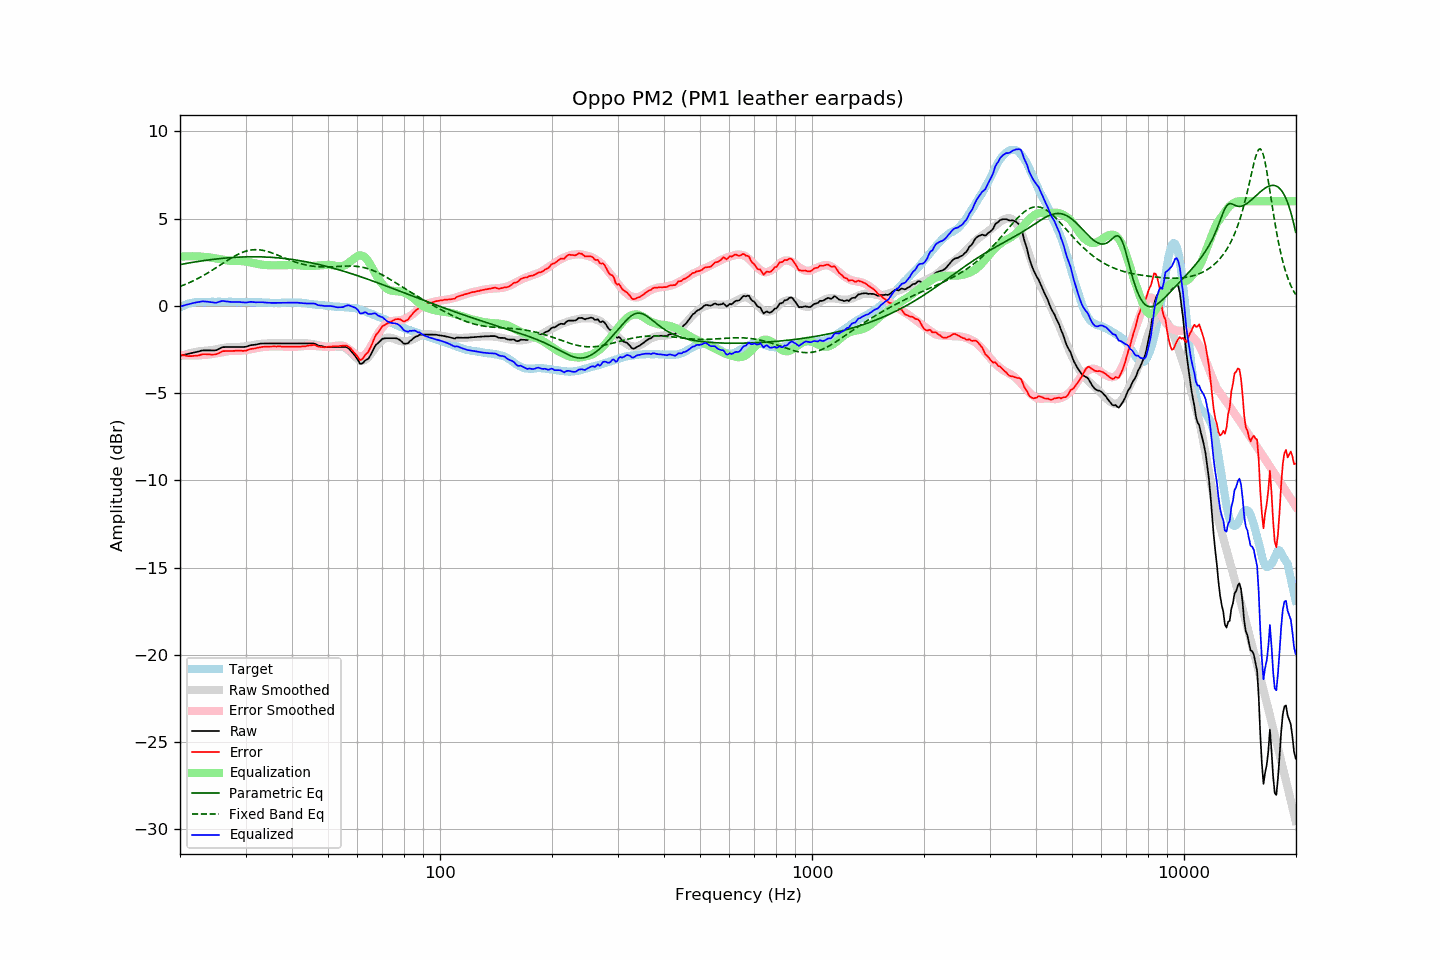

Data behind this chart, as committed beside it:
frequency, raw, error, smoothed, error_smoothed, equalization, parametric_eq, fixed_band_eq, equalized_raw, equalized_smoothed, target
20.00, -2.86, -2.77, -2.88, -2.82, 2.82, 2.37, 1.11, -0.04, -0.06, -0.09
20.20, -2.84, -2.80, -2.85, -2.83, 2.83, 2.38, 1.15, -0.02, -0.02, -0.04
20.40, -2.82, -2.83, -2.82, -2.83, 2.83, 2.40, 1.18, 0.01, 0.01, 0.01
20.61, -2.79, -2.83, -2.79, -2.84, 2.84, 2.42, 1.22, 0.04, 0.04, 0.04
20.81, -2.77, -2.86, -2.77, -2.84, 2.84, 2.43, 1.26, 0.07, 0.07, 0.09
21.02, -2.75, -2.88, -2.74, -2.84, 2.84, 2.45, 1.30, 0.09, 0.10, 0.13
21.23, -2.73, -2.88, -2.72, -2.84, 2.84, 2.47, 1.34, 0.11, 0.13, 0.15
21.44, -2.71, -2.88, -2.70, -2.84, 2.84, 2.48, 1.38, 0.13, 0.15, 0.17
21.66, -2.68, -2.87, -2.67, -2.84, 2.84, 2.50, 1.43, 0.16, 0.17, 0.19
21.87, -2.66, -2.86, -2.66, -2.84, 2.84, 2.51, 1.47, 0.18, 0.19, 0.20
22.09, -2.64, -2.86, -2.64, -2.84, 2.84, 2.53, 1.52, 0.20, 0.20, 0.22
22.31, -2.62, -2.85, -2.62, -2.84, 2.84, 2.54, 1.56, 0.21, 0.22, 0.23
22.54, -2.60, -2.83, -2.61, -2.83, 2.83, 2.56, 1.61, 0.22, 0.22, 0.23
22.76, -2.57, -2.80, -2.60, -2.82, 2.82, 2.57, 1.66, 0.25, 0.23, 0.23
22.99, -2.55, -2.77, -2.59, -2.82, 2.82, 2.58, 1.71, 0.26, 0.23, 0.22
23.22, -2.55, -2.77, -2.58, -2.81, 2.81, 2.60, 1.76, 0.26, 0.23, 0.21
23.45, -2.55, -2.77, -2.57, -2.80, 2.80, 2.61, 1.82, 0.25, 0.23, 0.21
23.69, -2.55, -2.78, -2.56, -2.79, 2.79, 2.62, 1.87, 0.24, 0.23, 0.22
23.92, -2.55, -2.78, -2.55, -2.78, 2.78, 2.64, 1.93, 0.23, 0.23, 0.22
24.16, -2.55, -2.79, -2.54, -2.77, 2.77, 2.65, 1.98, 0.22, 0.23, 0.23
24.40, -2.55, -2.80, -2.53, -2.76, 2.76, 2.66, 2.04, 0.20, 0.23, 0.24
24.65, -2.55, -2.79, -2.51, -2.74, 2.74, 2.67, 2.10, 0.19, 0.23, 0.23
24.89, -2.55, -2.79, -2.50, -2.73, 2.73, 2.68, 2.16, 0.18, 0.23, 0.23
25.14, -2.52, -2.75, -2.48, -2.71, 2.71, 2.69, 2.22, 0.19, 0.23, 0.23
25.39, -2.47, -2.71, -2.46, -2.70, 2.70, 2.70, 2.28, 0.23, 0.24, 0.24
25.65, -2.43, -2.67, -2.45, -2.68, 2.68, 2.71, 2.34, 0.25, 0.24, 0.24
25.91, -2.38, -2.61, -2.43, -2.66, 2.66, 2.72, 2.40, 0.28, 0.24, 0.23
26.16, -2.36, -2.59, -2.41, -2.64, 2.64, 2.73, 2.46, 0.28, 0.24, 0.23
26.43, -2.36, -2.59, -2.39, -2.63, 2.63, 2.74, 2.52, 0.26, 0.23, 0.23
26.69, -2.35, -2.58, -2.38, -2.61, 2.61, 2.75, 2.58, 0.25, 0.23, 0.23
26.96, -2.35, -2.59, -2.36, -2.59, 2.59, 2.76, 2.64, 0.24, 0.23, 0.24
27.23, -2.35, -2.59, -2.36, -2.58, 2.58, 2.76, 2.69, 0.23, 0.23, 0.24
27.50, -2.35, -2.59, -2.35, -2.58, 2.58, 2.77, 2.75, 0.22, 0.23, 0.24
27.77, -2.35, -2.58, -2.35, -2.58, 2.58, 2.78, 2.80, 0.22, 0.23, 0.23
28.05, -2.35, -2.58, -2.35, -2.58, 2.58, 2.78, 2.86, 0.22, 0.23, 0.22
28.33, -2.35, -2.57, -2.35, -2.58, 2.58, 2.79, 2.91, 0.22, 0.22, 0.21
28.62, -2.35, -2.57, -2.35, -2.57, 2.57, 2.79, 2.95, 0.22, 0.22, 0.21
28.90, -2.35, -2.58, -2.35, -2.57, 2.57, 2.80, 3.00, 0.22, 0.22, 0.22
29.19, -2.35, -2.56, -2.35, -2.57, 2.57, 2.80, 3.04, 0.21, 0.22, 0.21
29.48, -2.35, -2.58, -2.34, -2.56, 2.56, 2.80, 3.07, 0.20, 0.22, 0.23
29.78, -2.35, -2.57, -2.33, -2.55, 2.55, 2.81, 3.11, 0.19, 0.22, 0.22
30.08, -2.34, -2.57, -2.32, -2.54, 2.54, 2.81, 3.14, 0.19, 0.22, 0.23
30.38, -2.31, -2.53, -2.30, -2.52, 2.52, 2.81, 3.16, 0.21, 0.22, 0.22
30.68, -2.28, -2.50, -2.29, -2.50, 2.50, 2.81, 3.18, 0.22, 0.22, 0.22
30.99, -2.25, -2.47, -2.27, -2.49, 2.49, 2.82, 3.20, 0.23, 0.22, 0.21
31.30, -2.24, -2.46, -2.25, -2.47, 2.47, 2.82, 3.21, 0.22, 0.21, 0.21
31.61, -2.23, -2.45, -2.24, -2.45, 2.45, 2.82, 3.22, 0.22, 0.21, 0.21
31.93, -2.22, -2.44, -2.22, -2.43, 2.43, 2.82, 3.22, 0.21, 0.21, 0.21
32.24, -2.20, -2.40, -2.20, -2.41, 2.41, 2.81, 3.22, 0.21, 0.21, 0.20
32.57, -2.18, -2.39, -2.19, -2.39, 2.39, 2.81, 3.22, 0.21, 0.20, 0.21
32.89, -2.16, -2.37, -2.18, -2.38, 2.38, 2.81, 3.21, 0.21, 0.20, 0.21
33.22, -2.15, -2.35, -2.17, -2.36, 2.36, 2.81, 3.19, 0.21, 0.20, 0.20
33.55, -2.15, -2.35, -2.16, -2.35, 2.35, 2.81, 3.18, 0.20, 0.19, 0.19
33.89, -2.15, -2.34, -2.16, -2.35, 2.35, 2.80, 3.15, 0.19, 0.19, 0.18
34.23, -2.15, -2.34, -2.15, -2.34, 2.34, 2.80, 3.13, 0.18, 0.18, 0.19
34.57, -2.15, -2.33, -2.15, -2.33, 2.33, 2.79, 3.10, 0.18, 0.18, 0.18
34.92, -2.15, -2.33, -2.15, -2.33, 2.33, 2.79, 3.07, 0.17, 0.18, 0.18
35.27, -2.15, -2.33, -2.15, -2.32, 2.32, 2.78, 3.04, 0.17, 0.18, 0.17
35.62, -2.15, -2.33, -2.15, -2.32, 2.32, 2.78, 3.01, 0.17, 0.17, 0.17
35.97, -2.15, -2.32, -2.15, -2.32, 2.32, 2.77, 2.97, 0.17, 0.17, 0.17
... 635 more rows
